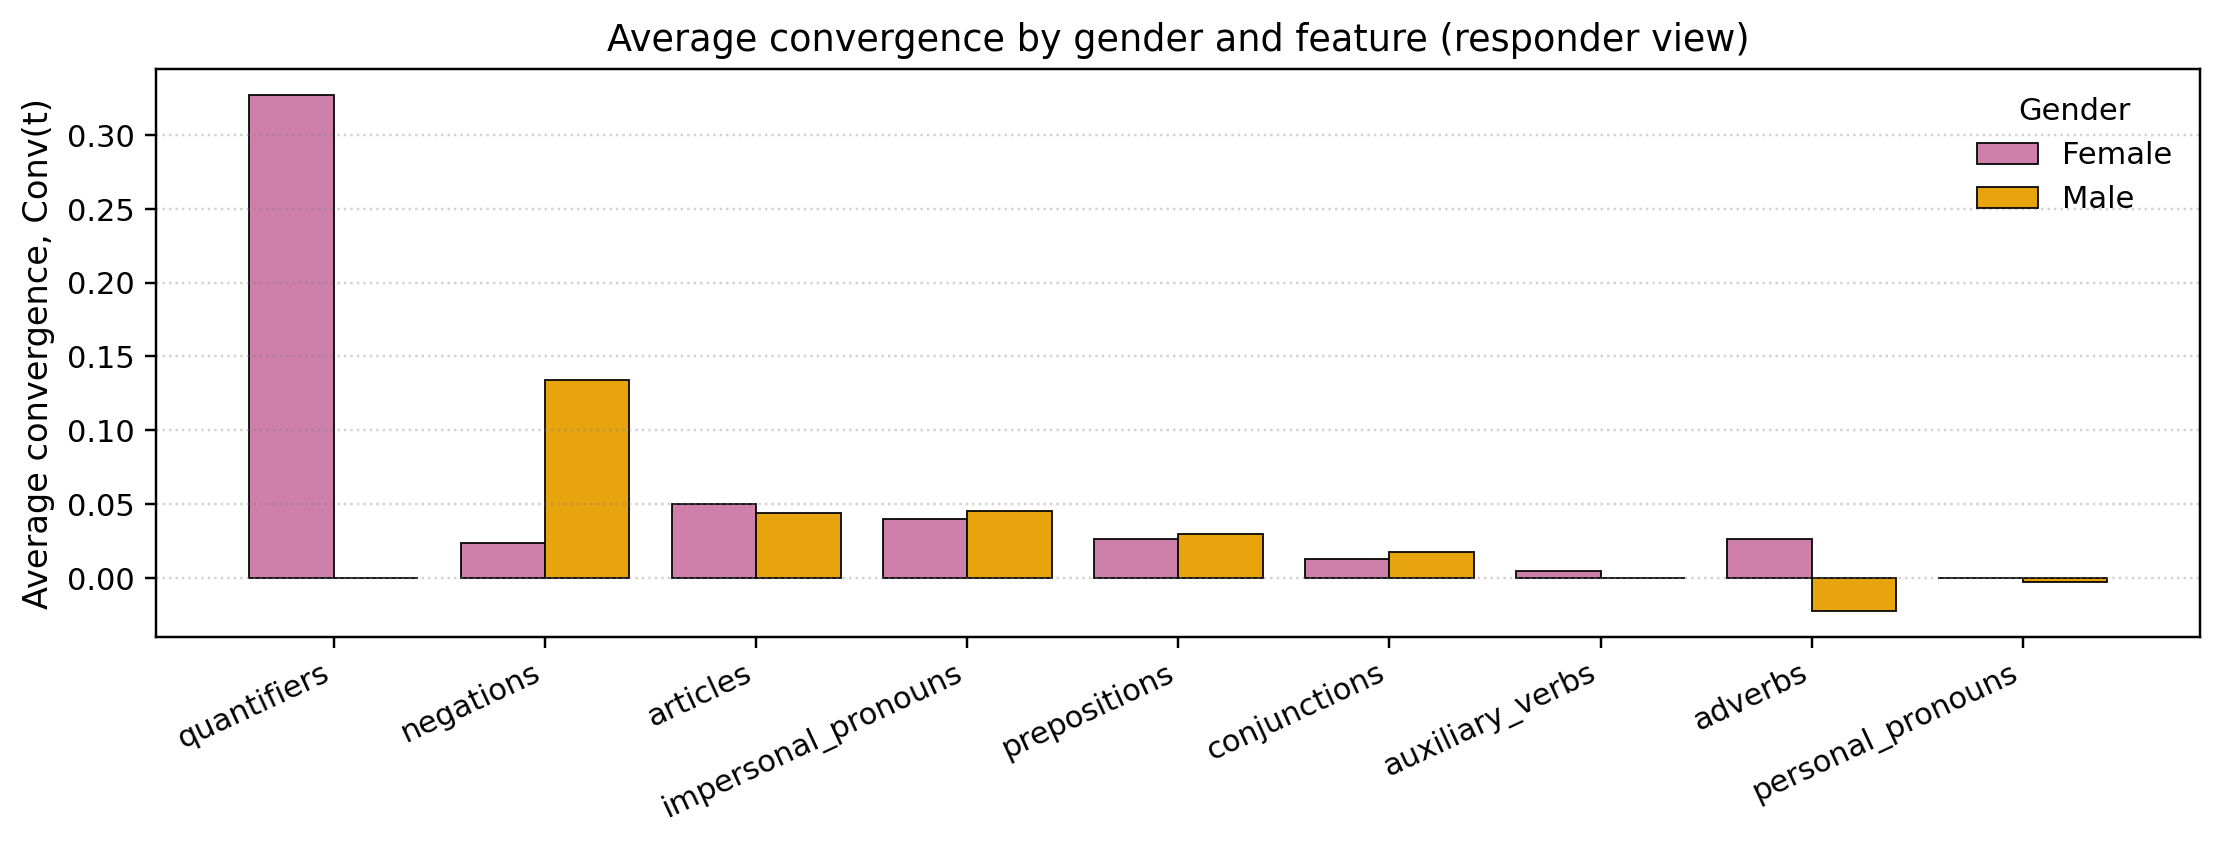

The file beside this chart, header and first rows:
family, F, M
quantifiers, 0.3272, 0.0
negations, 0.02326, 0.1343
articles, 0.04974, 0.04396
impersonal_pronouns, 0.03975, 0.04534
prepositions, 0.02624, 0.02974
conjunctions, 0.01296, 0.01771
auxiliary_verbs, 0.004481, -0.0001746
adverbs, 0.02633, -0.02259
personal_pronouns, -0.0001135, -0.002552
